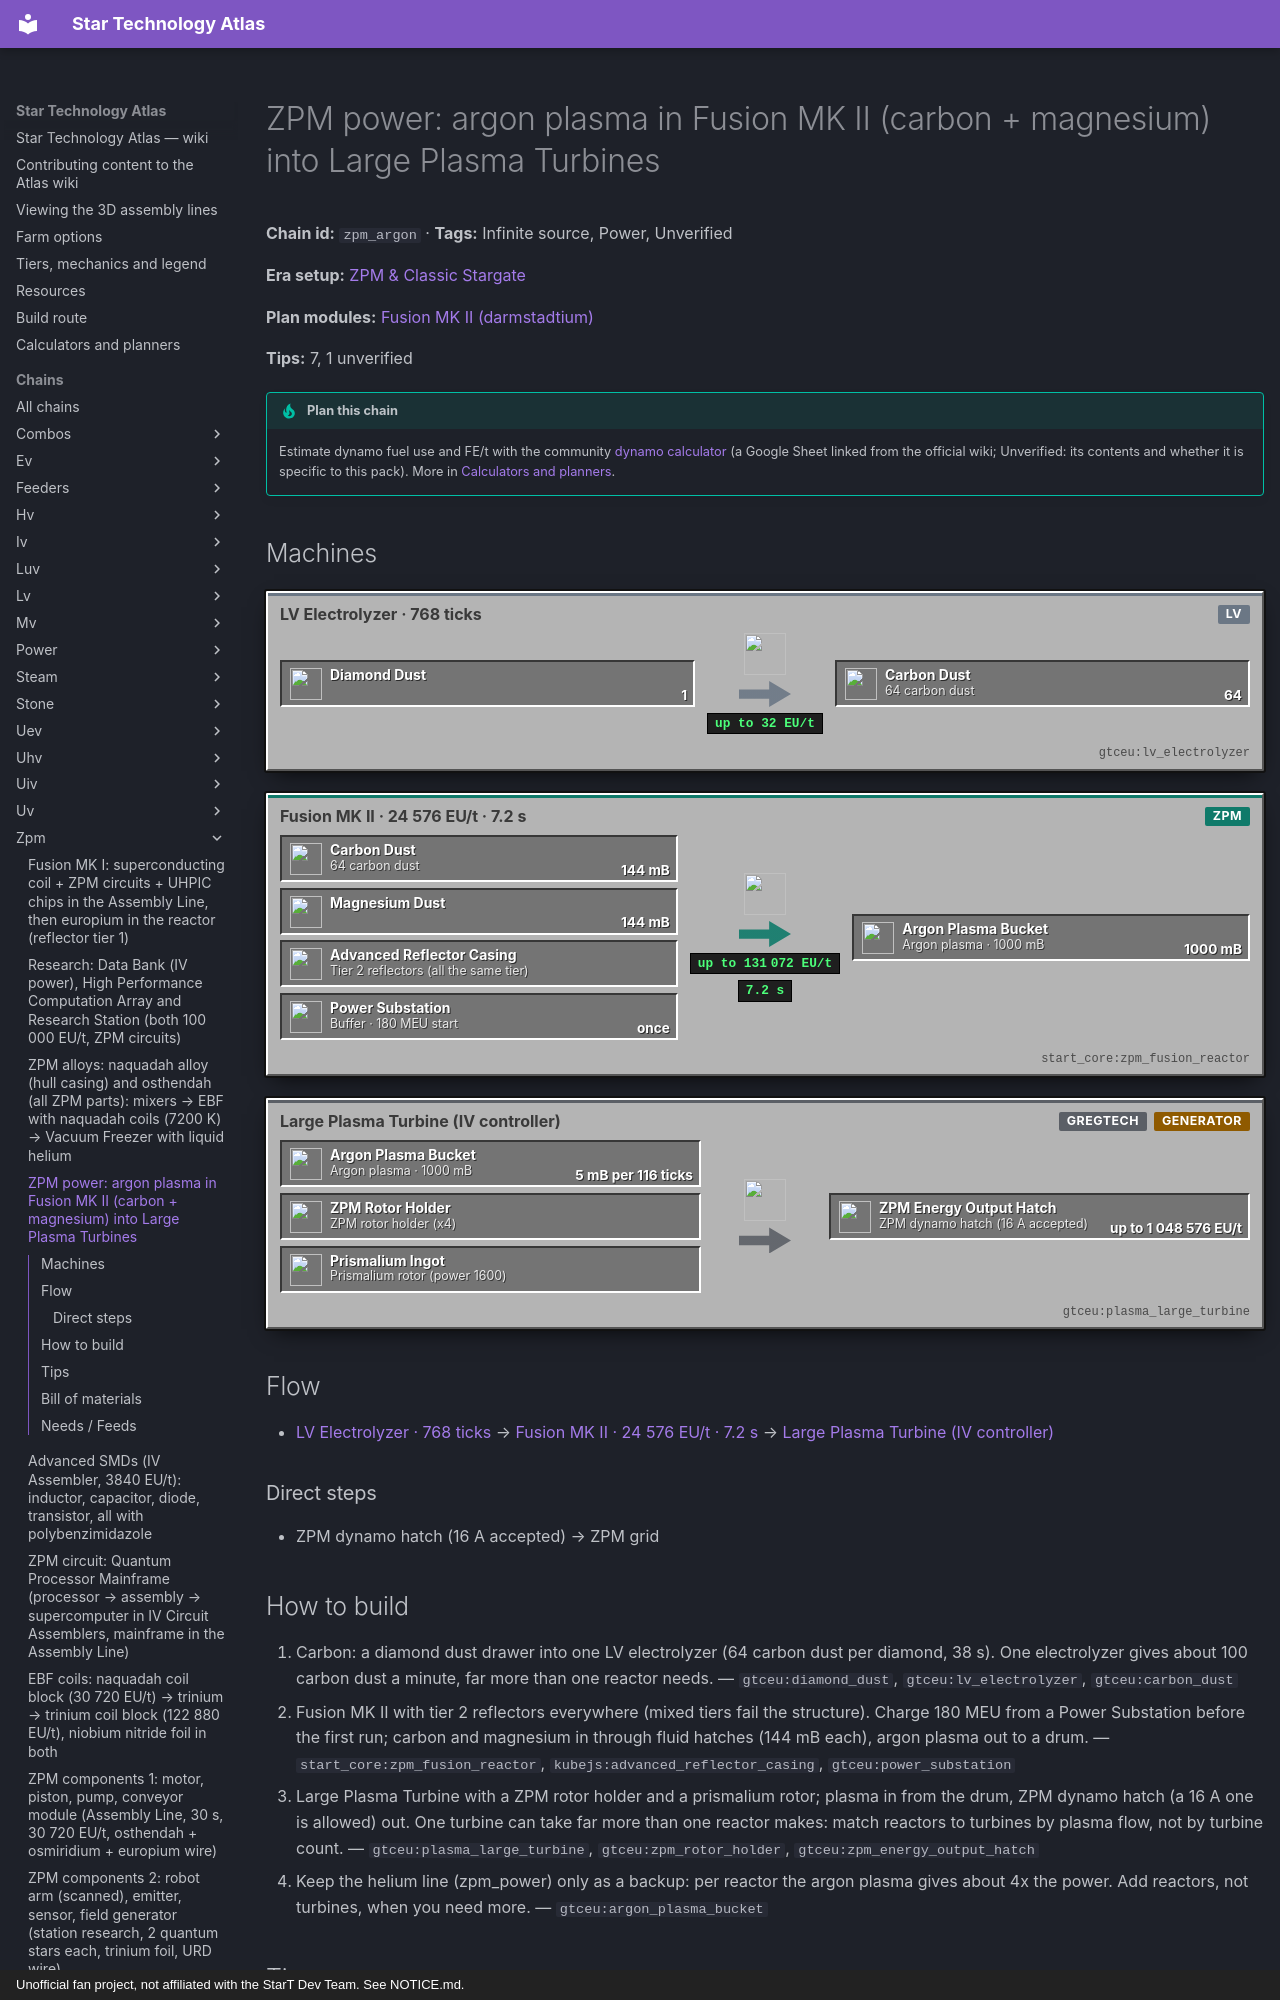

repository: BLGuyDev/StarT-Atlas · page: chains/zpm/zpm_argon/index.html · generator: mkdocs · copyright: Unofficial fan project, not affiliated with the StarT Dev Team. See NOTICE.md.

---
kind: chain
id: zpm_argon
order: 2300
data:
  t: |-
    ZPM power: argon plasma in Fusion MK II (carbon + magnesium) into Large Plasma Turbines
  inf: true
  power: true
  "n":
    - [dd, Diamond dust, i, "gtceu:diamond_dust"]
    - [el, "LV Electrolyzer · 768 ticks", m, "gtceu:lv_electrolyzer"]
    - [cd, "64 carbon dust", x, "gtceu:carbon_dust"]
    - [mg, Magnesium, i, "gtceu:magnesium_dust"]
    - [rf, "Tier 2 reflectors (all the same tier)", i, "kubejs:advanced_reflector_casing"]
    - [bf, "Buffer · 180 MEU start", x, "gtceu:power_substation"]
    - [fu, "Fusion MK II · 24 576 EU/t · 7.2 s", m, "start_core:zpm_fusion_reactor"]
    - [ap, "Argon plasma · 1000 mB", x, "gtceu:argon_plasma_bucket"]
    - [rh, "ZPM rotor holder (x4)", i, "gtceu:zpm_rotor_holder"]
    - [ro, "Prismalium rotor (power 1600)", i, "gtceu:prismalium_ingot"]
    - [pt, "Large Plasma Turbine (IV controller)", p, "gtceu:plasma_large_turbine"]
    - [dy, "ZPM dynamo hatch (16 A accepted)", x, "gtceu:zpm_energy_output_hatch"]
    - [out, ZPM grid, o, "gtceu:zpm_machine_hull"]
  e:
    - [dd, el, "1"]
    - [el, cd, "64"]
    - [cd, fu, "144 mB"]
    - [mg, fu, "144 mB"]
    - [rf, fu]
    - [bf, fu, once]
    - [fu, ap, "1000 mB / 7.2 s"]
    - [ap, pt, "5 mB per 116 ticks"]
    - [rh, pt]
    - [ro, pt]
    - [pt, dy, "up to 1 048 576 EU/t"]
    - [dy, out]
  tips:
    - |-
      Pack recipe (systems/fusion/fusion_scaling.js): reflector tier 2, 144 mB carbon + 144 mB magnesium → 1000 mB argon plasma, 144 ticks (7.2 s) at 24 576 EU/t, start energy 180 MEU. Fusion MK I holds at most 160 MEU, so argon needs Fusion MK II (320 MEU). All reflectors of one reactor must be the same tier.
    - |-
      Why argon (plasma_turbines.js: 5 mB per cycle at 2 048 EU/t): argon 116 ticks per 5 mB = 47 514 EU/mB, helium 27 ticks = 11 059 EU/mB. Net per 1000 mB after the reactor cost: argon about 44 MEU, helium about 10.5 MEU, about 4.2x more per mB and per reactor-second (both make 6.94 mB a tick).
    - |-
      Turbine (gtceu jar formula): the Large Plasma Turbine is an IV controller, base 2 x 8 192 = 16 384 EU/t, times 2^(holder tier - IV) times rotor power / 100. ZPM holder (x4) + prismalium rotor (1600) = 1 048 576 EU/t per turbine at full speed. A 16 A dynamo hatch is accepted (OUTPUT_ENERGY ability).
    - |-
      Fuel is the real limit: one MK II makes 6.94 mB/t of argon plasma, about 330 000 EU/t of turbine power (derived: 6.94 x 47 514); 50 reactors are about 16.5 M EU/t raw. A reflector above the recipe tier raises the overclock cap by the tier difference and each overclock doubles the flow. The community figure "400 MFE/t" does not match the formula: do not plan on it.
    - |-
      Carbon: 1 diamond dust → 64 carbon dust in an LV electrolyzer, 768 ticks (gtsrc SeparationRecipes, not removed by the pack). Diamonds: sand sieve 7.5 % or the Rock Filtrator diamond geode (35 %, lv_geodes).
    - |-
      Unverified: the recipe that turns carbon dust into the 144 mB fluid the reactor takes, and a magnesium source beyond the titanium line MgCl2 loop.
    - |-
      Later and bigger: the Supreme Plasma Turbine (UHV): 16 384 EU/t base, up to 6 parallels, x2 EU/t per rotor holder tier over IV, laser output (see uhv_power / uev_power).
  b:
    - ["start_core:zpm_fusion_reactor", 1]
    - ["gtceu:plasma_large_turbine", 1]
    - ["gtceu:zpm_rotor_holder", 1]
    - ["gtceu:zpm_energy_output_hatch", 1]
    - ["gtceu:lv_electrolyzer", 1]
    - ["gtceu:steel_drum", 4]
    - ["pipez:fluid_pipe", 16]
  how:
    - i: ["gtceu:diamond_dust", "gtceu:lv_electrolyzer", "gtceu:carbon_dust"]
      t: |-
        Carbon: a diamond dust drawer into one LV electrolyzer (64 carbon dust per diamond, 38 s). One electrolyzer gives about 100 carbon dust a minute, far more than one reactor needs.
    - i: ["start_core:zpm_fusion_reactor", "kubejs:advanced_reflector_casing", "gtceu:power_substation"]
      t: Fusion MK II with tier 2 reflectors everywhere (mixed tiers fail the structure). Charge 180 MEU from a Power Substation before the first run; carbon and magnesium in through fluid hatches (144 mB each), argon plasma out to a drum.
    - i: ["gtceu:plasma_large_turbine", "gtceu:zpm_rotor_holder", "gtceu:zpm_energy_output_hatch"]
      t: |-
        Large Plasma Turbine with a ZPM rotor holder and a prismalium rotor; plasma in from the drum, ZPM dynamo hatch (a 16 A one is allowed) out. One turbine can take far more than one reactor makes: match reactors to turbines by plasma flow, not by turbine count.
    - i: ["gtceu:argon_plasma_bucket"]
      t: |-
        Keep the helium line (zpm_power) only as a backup: per reactor the argon plasma gives about 4x the power. Add reactors, not turbines, when you need more.
---
# ZPM power: argon plasma in Fusion MK II (carbon + magnesium) into Large Plasma Turbines

<!-- Generated from the front matter by tools/refresh_body.js. Edit the front matter, not this text. -->

**Chain id:** `zpm_argon` · **Tags:** Infinite source, Power, Unverified

**Era setup:** [ZPM &amp; Classic Stargate](../../eras/zpm.md)

**Plan modules:** [Fusion MK II (darmstadtium)](../../plan/p13.md#fusion2)

**Tips:** 7, 1 unverified

!!! tip "Plan this chain"

    Estimate dynamo fuel use and FE/t with the community [dynamo calculator](https://docs.google.com/spreadsheets/d/1n_muSKYPbVeTxJMGTGKpWlGKDjqaXruxRV3P3R-xkLA/edit?gid=616691493#gid=616691493) (a Google Sheet linked from the official wiki; Unverified: its contents and whether it is specific to this pack). More in [Calculators and planners](../../tools.md).
